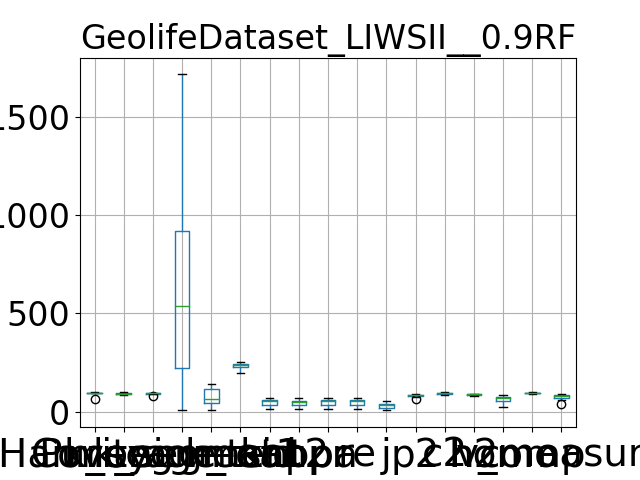

The table this chart was drawn from, first rows:
, Purity, Coverage, Harmonic mean, best parameters, k_segment1, k_segment2, k_tsid, acc, kappa, pr, re, j, p2, c2, h2, homo, comp, v_measure
0, 68.05, 99.81, 80.93, {'window_size': 7, 'majority_vote_degree…, 8, 8, 239, 16.68, 13.37, 16.68, 16.68, 9.098, 68.05, 99.81, 80.93, 24.76, 99.95, 39.69
1, 98.23, 91.74, 94.87, {'window_size': 7, 'majority_vote_degree…, 732, 141, 256, 70.03, 69.52, 70.03, 70.03, 53.88, 90.45, 95.12, 92.73, 83.27, 96.39, 89.35
2, 97.25, 95.87, 96.56, {'window_size': 7, 'majority_vote_degree…, 217, 34, 223, 28.3, 25.75, 28.3, 28.3, 16.48, 82.78, 97.78, 89.66, 44.01, 98.41, 60.82
3, 98.69, 88.91, 93.55, {'window_size': 7, 'majority_vote_degree…, 1112, 108, 241, 59.33, 58.67, 59.33, 59.33, 42.17, 86.43, 92.97, 89.58, 76.7, 93.79, 84.39
4, 98.59, 84.64, 91.08, {'window_size': 7, 'majority_vote_degree…, 975, 80, 204, 40.8, 39.73, 40.8, 40.8, 25.63, 83.96, 87.83, 85.86, 64.95, 91.93, 76.12
5, 99.13, 83.89, 90.87, {'window_size': 7, 'majority_vote_degree…, 1714, 121, 245, 53.39, 52.61, 53.39, 53.39, 36.42, 87.59, 91.62, 89.56, 71.9, 94.88, 81.81
6, 96.22, 93.65, 94.92, {'window_size': 7, 'majority_vote_degree…, 252, 51, 200, 53.45, 52.24, 53.45, 53.45, 36.47, 82.76, 95.59, 88.71, 70.52, 92.61, 80.07
7, 98.31, 91.73, 94.9, {'window_size': 7, 'majority_vote_degree…, 743, 142, 256, 70.09, 69.61, 70.09, 70.09, 53.96, 91, 95.12, 93.01, 83.99, 95.88, 89.54
8, 94.11, 96.63, 95.35, {'window_size': 7, 'majority_vote_degree…, 187, 47, 246, 55.17, 54.15, 55.17, 55.17, 38.1, 78.29, 97.41, 86.81, 69.33, 97.1, 80.9
9, 98.31, 96.07, 97.18, {'window_size': 7, 'majority_vote_degree…, 347, 46, 241, 33.68, 31.48, 33.68, 33.68, 20.25, 87.38, 98.48, 92.6, 49.74, 99, 66.21
